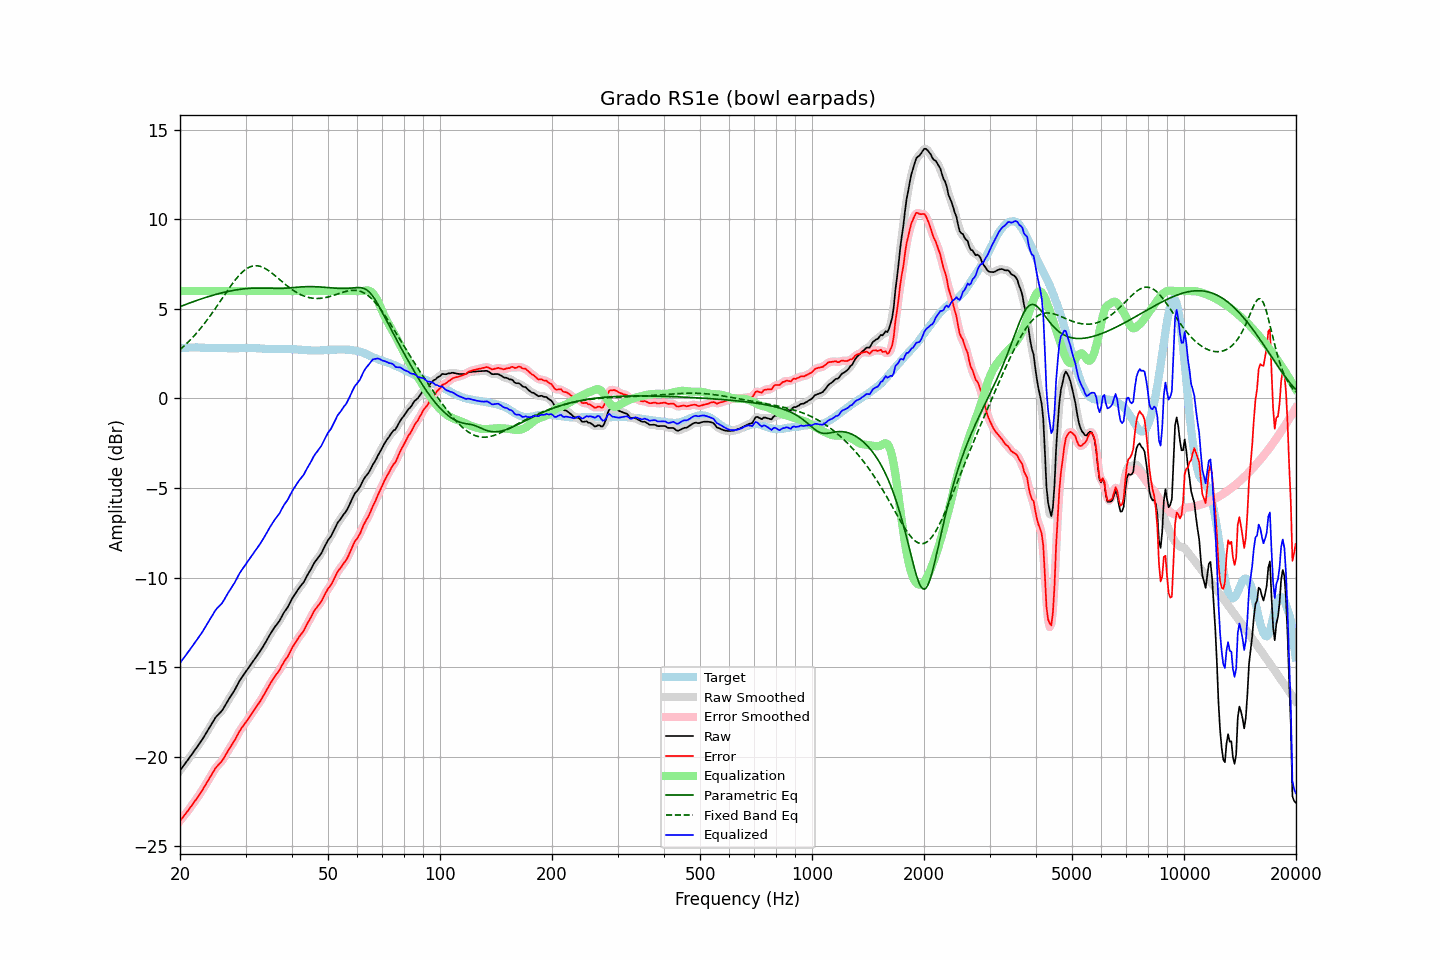

Source data for this figure (header and first rows):
frequency, raw, error, smoothed, error_smoothed, equalization, parametric_eq, fixed_band_eq, equalized_raw, equalized_smoothed, target
20.00, -20.78, -23.58, -20.77, -23.58, 6.00, 5.13, 2.73, -14.78, -14.77, 2.81
20.20, -20.66, -23.47, -20.66, -23.47, 6.00, 5.16, 2.81, -14.66, -14.66, 2.82
20.40, -20.53, -23.36, -20.54, -23.36, 6.00, 5.20, 2.89, -14.53, -14.54, 2.83
20.61, -20.42, -23.25, -20.42, -23.25, 6.00, 5.23, 2.97, -14.42, -14.42, 2.83
20.81, -20.29, -23.13, -20.30, -23.13, 6.00, 5.27, 3.06, -14.29, -14.30, 2.84
21.02, -20.18, -23.01, -20.17, -23.01, 6.00, 5.30, 3.14, -14.18, -14.17, 2.84
21.23, -20.05, -22.89, -20.05, -22.89, 6.00, 5.33, 3.23, -14.05, -14.05, 2.85
21.44, -19.92, -22.77, -19.92, -22.77, 6.00, 5.37, 3.33, -13.92, -13.92, 2.85
21.66, -19.80, -22.64, -19.79, -22.64, 6.00, 5.40, 3.42, -13.80, -13.79, 2.85
21.87, -19.66, -22.51, -19.67, -22.52, 6.00, 5.43, 3.52, -13.66, -13.67, 2.85
22.09, -19.54, -22.40, -19.54, -22.40, 6.00, 5.46, 3.62, -13.54, -13.54, 2.86
22.31, -19.41, -22.27, -19.41, -22.27, 6.00, 5.49, 3.72, -13.41, -13.41, 2.86
22.54, -19.29, -22.13, -19.29, -22.14, 6.00, 5.53, 3.83, -13.29, -13.29, 2.85
22.76, -19.15, -21.99, -19.16, -22.00, 6.00, 5.56, 3.94, -13.15, -13.16, 2.84
22.99, -19.03, -21.86, -19.02, -21.85, 6.00, 5.59, 4.05, -13.03, -13.02, 2.84
23.22, -18.88, -21.71, -18.88, -21.71, 6.00, 5.61, 4.16, -12.88, -12.88, 2.84
23.45, -18.72, -21.55, -18.73, -21.56, 6.00, 5.64, 4.28, -12.72, -12.73, 2.82
23.69, -18.58, -21.40, -18.58, -21.40, 6.00, 5.67, 4.40, -12.58, -12.58, 2.82
23.92, -18.43, -21.26, -18.43, -21.25, 6.00, 5.70, 4.52, -12.43, -12.43, 2.82
24.16, -18.28, -21.11, -18.28, -21.11, 6.00, 5.73, 4.64, -12.28, -12.28, 2.82
24.40, -18.13, -20.96, -18.13, -20.95, 6.00, 5.75, 4.77, -12.13, -12.13, 2.82
24.65, -17.99, -20.81, -17.98, -20.80, 6.00, 5.78, 4.90, -11.99, -11.98, 2.82
24.89, -17.83, -20.66, -17.85, -20.67, 6.00, 5.80, 5.03, -11.83, -11.85, 2.82
25.14, -17.72, -20.55, -17.73, -20.55, 6.00, 5.83, 5.16, -11.72, -11.73, 2.82
25.39, -17.63, -20.45, -17.63, -20.45, 6.00, 5.85, 5.29, -11.63, -11.63, 2.81
25.65, -17.54, -20.35, -17.54, -20.35, 6.00, 5.88, 5.42, -11.54, -11.54, 2.81
25.91, -17.45, -20.26, -17.44, -20.25, 6.00, 5.90, 5.56, -11.45, -11.44, 2.81
26.16, -17.31, -20.12, -17.31, -20.12, 6.00, 5.92, 5.69, -11.31, -11.31, 2.81
26.43, -17.16, -19.97, -17.16, -19.97, 6.00, 5.94, 5.82, -11.16, -11.16, 2.81
26.69, -17.00, -19.80, -17.00, -19.81, 6.00, 5.96, 5.95, -11.00, -11.00, 2.81
26.96, -16.85, -19.65, -16.85, -19.66, 6.00, 5.98, 6.09, -10.85, -10.85, 2.81
27.23, -16.71, -19.51, -16.70, -19.51, 6.00, 6.00, 6.21, -10.71, -10.70, 2.81
27.50, -16.57, -19.37, -16.57, -19.37, 6.00, 6.02, 6.34, -10.57, -10.57, 2.81
27.77, -16.42, -19.23, -16.43, -19.23, 6.00, 6.03, 6.46, -10.42, -10.43, 2.81
28.05, -16.28, -19.09, -16.28, -19.08, 6.00, 6.05, 6.58, -10.28, -10.28, 2.80
28.33, -16.11, -18.92, -16.11, -18.92, 6.00, 6.07, 6.69, -10.11, -10.11, 2.80
28.62, -15.95, -18.75, -15.95, -18.75, 6.00, 6.08, 6.80, -9.95, -9.95, 2.80
28.90, -15.77, -18.59, -15.78, -18.59, 6.00, 6.09, 6.90, -9.77, -9.78, 2.81
29.19, -15.64, -18.45, -15.64, -18.45, 6.00, 6.10, 6.99, -9.64, -9.64, 2.81
29.48, -15.50, -18.32, -15.50, -18.32, 6.00, 6.12, 7.08, -9.50, -9.50, 2.81
29.78, -15.38, -18.20, -15.38, -18.20, 6.00, 6.13, 7.15, -9.38, -9.38, 2.82
30.08, -15.26, -18.08, -15.25, -18.07, 6.00, 6.13, 7.22, -9.26, -9.25, 2.82
30.38, -15.13, -17.94, -15.13, -17.95, 6.00, 6.14, 7.28, -9.13, -9.13, 2.82
30.68, -15.00, -17.81, -15.00, -17.81, 6.00, 6.15, 7.33, -9.00, -9.00, 2.82
30.99, -14.87, -17.68, -14.87, -17.68, 6.00, 6.15, 7.37, -8.87, -8.87, 2.82
31.30, -14.74, -17.55, -14.74, -17.55, 6.00, 6.16, 7.39, -8.74, -8.74, 2.81
31.61, -14.61, -17.42, -14.61, -17.42, 6.00, 6.16, 7.41, -8.61, -8.61, 2.81
31.93, -14.48, -17.29, -14.48, -17.28, 6.00, 6.16, 7.42, -8.48, -8.48, 2.81
32.24, -14.34, -17.14, -14.35, -17.15, 6.00, 6.17, 7.41, -8.34, -8.35, 2.80
32.57, -14.23, -17.03, -14.22, -17.02, 6.00, 6.17, 7.40, -8.23, -8.22, 2.80
32.89, -14.09, -16.89, -14.09, -16.89, 6.00, 6.17, 7.38, -8.09, -8.09, 2.80
33.22, -13.95, -16.74, -13.95, -16.74, 6.00, 6.17, 7.34, -7.95, -7.95, 2.79
33.55, -13.80, -16.59, -13.81, -16.59, 6.00, 6.16, 7.31, -7.80, -7.81, 2.78
33.89, -13.66, -16.43, -13.65, -16.43, 6.00, 6.16, 7.26, -7.66, -7.65, 2.77
34.23, -13.50, -16.27, -13.49, -16.27, 6.00, 6.16, 7.21, -7.50, -7.49, 2.77
34.57, -13.34, -16.10, -13.34, -16.10, 6.00, 6.16, 7.15, -7.34, -7.34, 2.77
34.92, -13.18, -15.94, -13.18, -15.95, 6.00, 6.15, 7.08, -7.18, -7.18, 2.77
35.27, -13.04, -15.80, -13.03, -15.80, 6.00, 6.15, 7.01, -7.04, -7.03, 2.77
35.62, -12.90, -15.66, -12.89, -15.66, 6.00, 6.15, 6.94, -6.90, -6.89, 2.76
35.97, -12.75, -15.52, -12.76, -15.53, 6.00, 6.15, 6.87, -6.75, -6.76, 2.76
... 635 more rows
